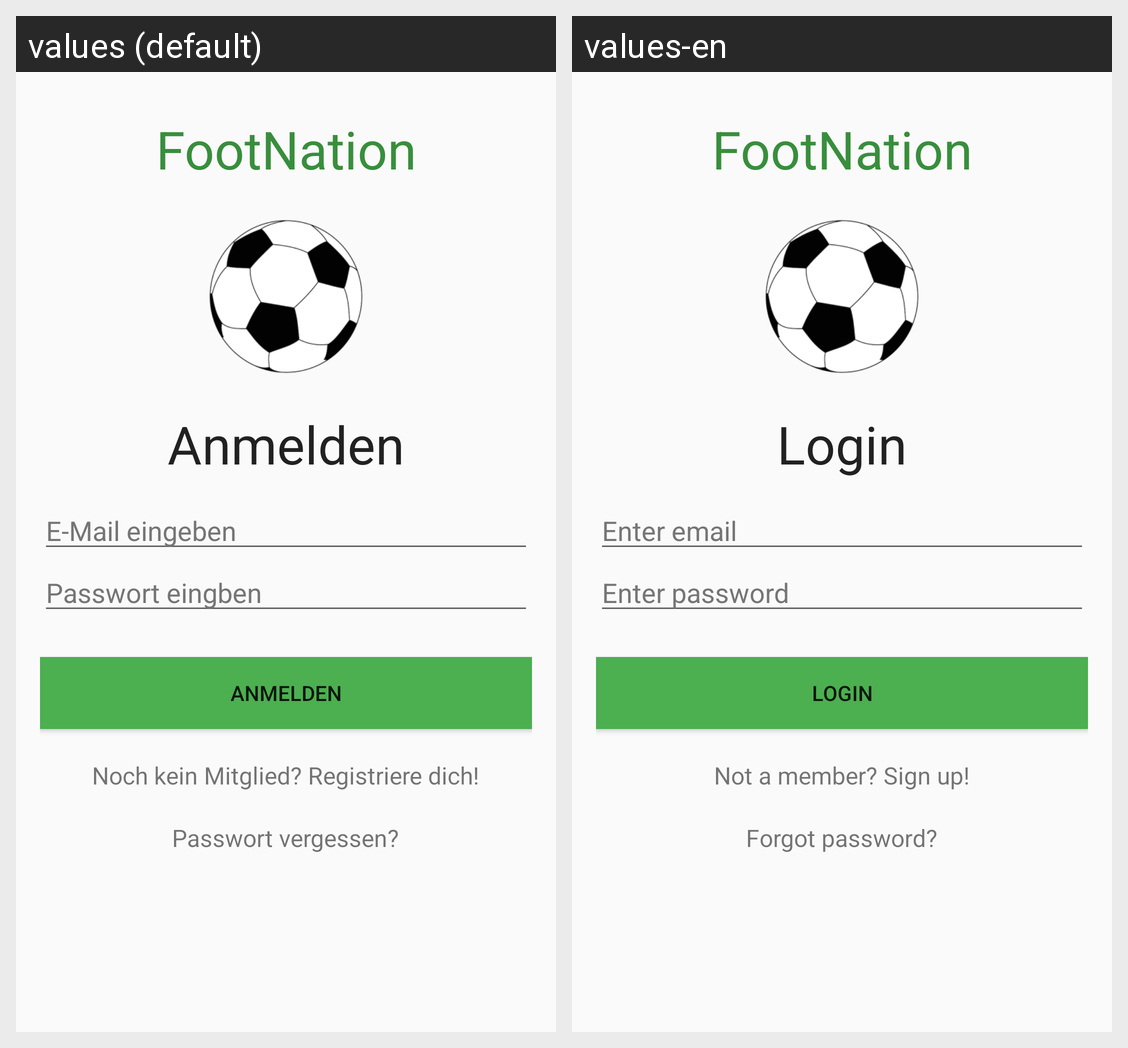

This grid shows one Android layout under two languages. Give, for every string resource on the screen, its name, the default text and each shown locale's text.
Android screen res/layout/activity_login.xml rendered under 2 locales, left to right: values (default), values-en. Device: Nexus 5 (rendered at 1080×1920; each locale shown at half size, 540×960, under a caption strip naming it); theme AppTheme.
Strings drawn on this screen, with the default value and each locale's value (text and hints the layout hard-codes, and strings that could not be matched under every locale, appear in the picture but are not listed):

app_name
  values: FootNation
  values-en: FootNation  [not translated; the default value is used]

login
  values: Anmelden
  values-en: Login

enter_email
  values: E-Mail eingeben
  values-en: Enter email

enter_passwort
  values: Passwort eingben
  values-en: Enter password

not_a_member_yet
  values: Noch kein Mitglied? Registriere dich!
  values-en: Not a member? Sign up!

forgot_password
  values: Passwort vergessen?
  values-en: Forgot password?
